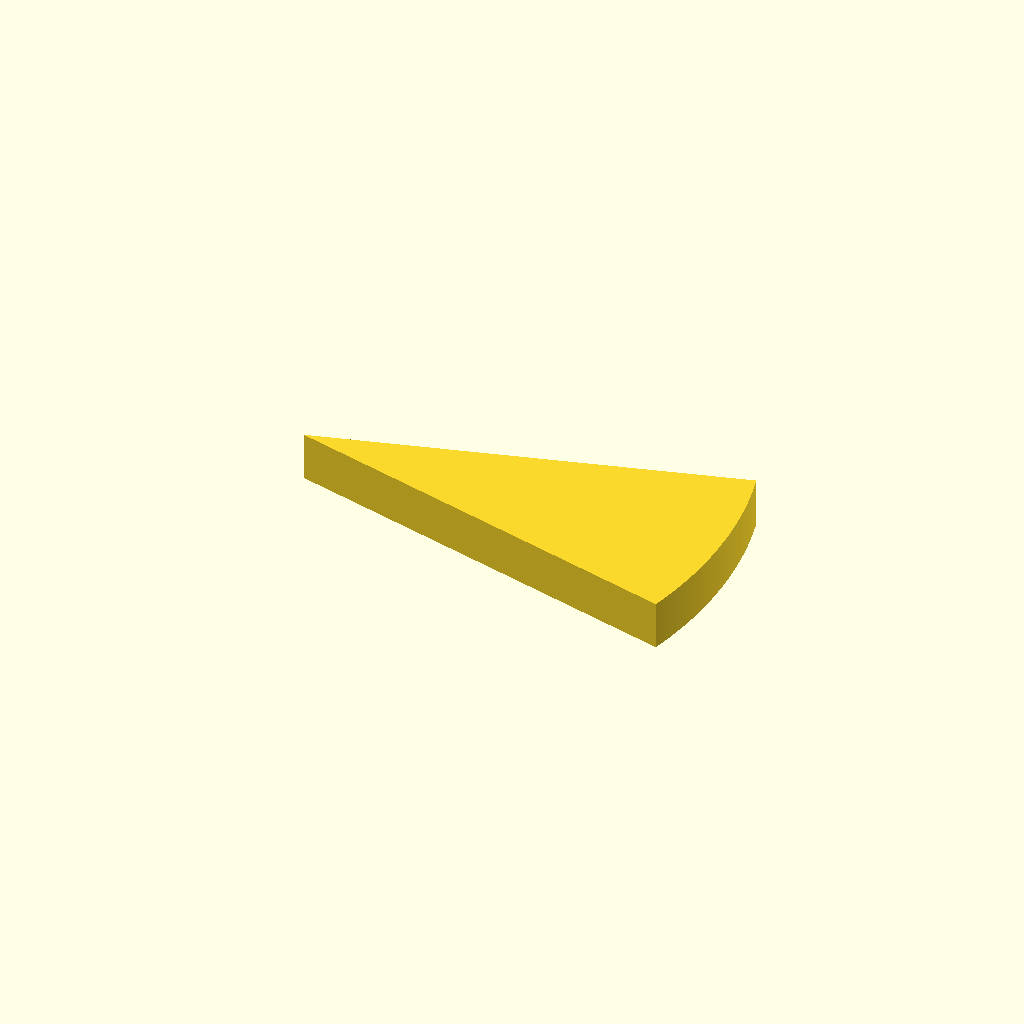
Cell 1: rendered with the file's own defaults.
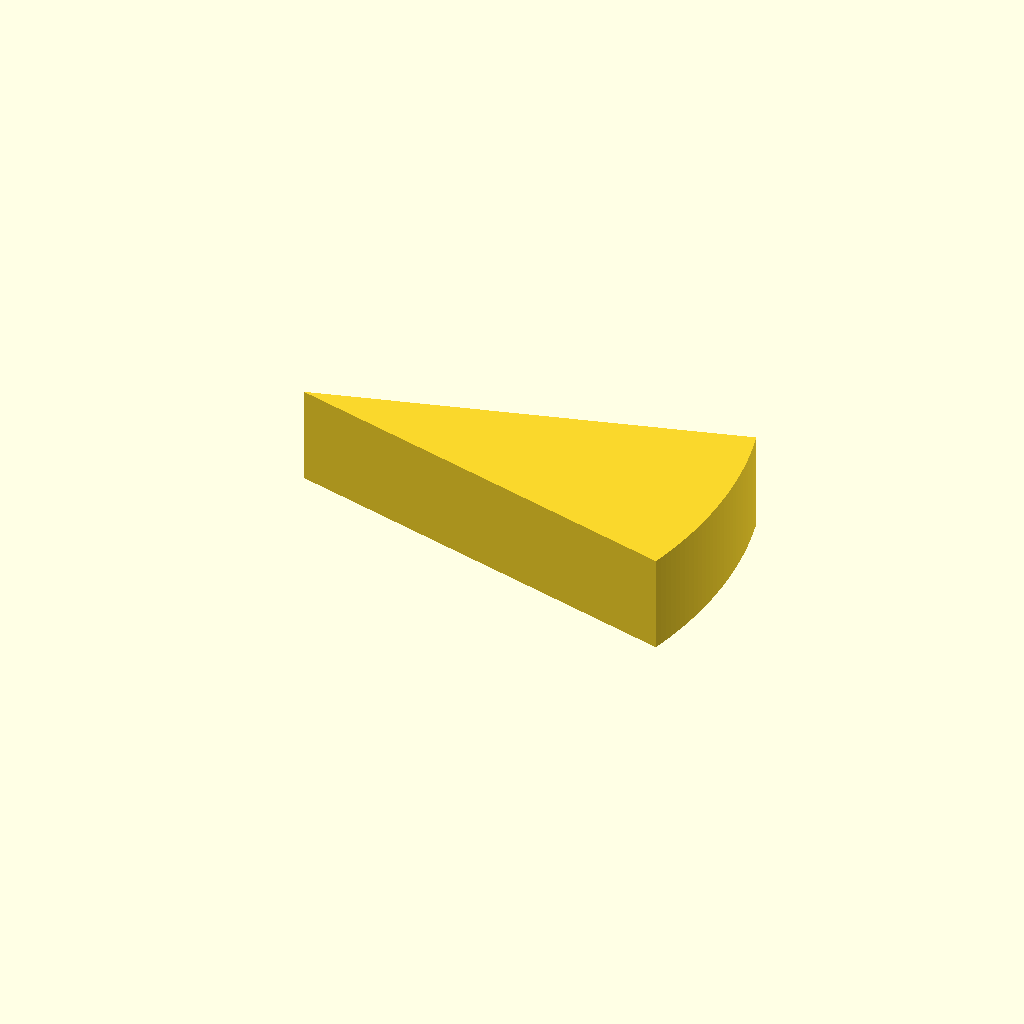
Cell 2: the same model with plate_t = 16.
All cells are drawn from one camera (rotation 55°, 0°, 25°, orthographic, colour scheme Cornfield), so only the parameter changes between them.
The OpenSCAD source (optional_data/data/sketch2/arcprofiles/part_0156.scad):
$fn = 32;

// ----------------------------------------------------------------------
// Arc profile plate: sector, 32 points
// ----------------------------------------------------------------------

// --- parameters (mm) ---
sector_angle = 30;        // sector angle, degrees
sector_r = 70;            // outer radius
arc_step = 1;             // sampling step of the arc, degrees
plate_t = 8;              // plate thickness, Z
fit_tol = 0.05;           // declared fit tolerance (prompt contract)
free_tol = 0.2;           // declared free tolerance (prompt contract)

bbox_x = 2 * sector_r * sin(sector_angle / 2);  // chord of the sector
bbox_y = sector_r;  // depth of the sector (apex to arc)

profile = [[67.615, 0], [67.921, 1.182], [68.206, 2.37], [68.47, 3.563], [68.714, 4.76], [68.937, 5.962], [69.138, 7.167], [69.319, 8.375], [69.478, 9.586], [69.617, 10.8], [69.734, 12.016], [69.829, 13.234], [69.904, 14.453], [69.957, 15.674], [69.989, 16.895], [70, 18.117], [69.989, 19.339], [69.957, 20.56], [69.904, 21.781], [69.829, 23], [69.734, 24.218], [69.617, 25.434], [69.478, 26.648], [69.319, 27.859], [69.138, 29.067], [68.937, 30.272], [68.714, 31.474], [68.47, 32.671], [68.206, 33.864], [67.921, 35.052], [67.615, 36.234], [0, 18.117]];  // primary outline, 32 points, counter clockwise

// --- the one profile operation ---
linear_extrude(height = plate_t) polygon(points = profile);
Customizer parameters (derived from the source; name, type, default, range or options):
sector_angle: number, default 30
sector_r: number, default 70
arc_step: number, default 1
plate_t: number, default 8
fit_tol: number, default 0.05
free_tol: number, default 0.2
